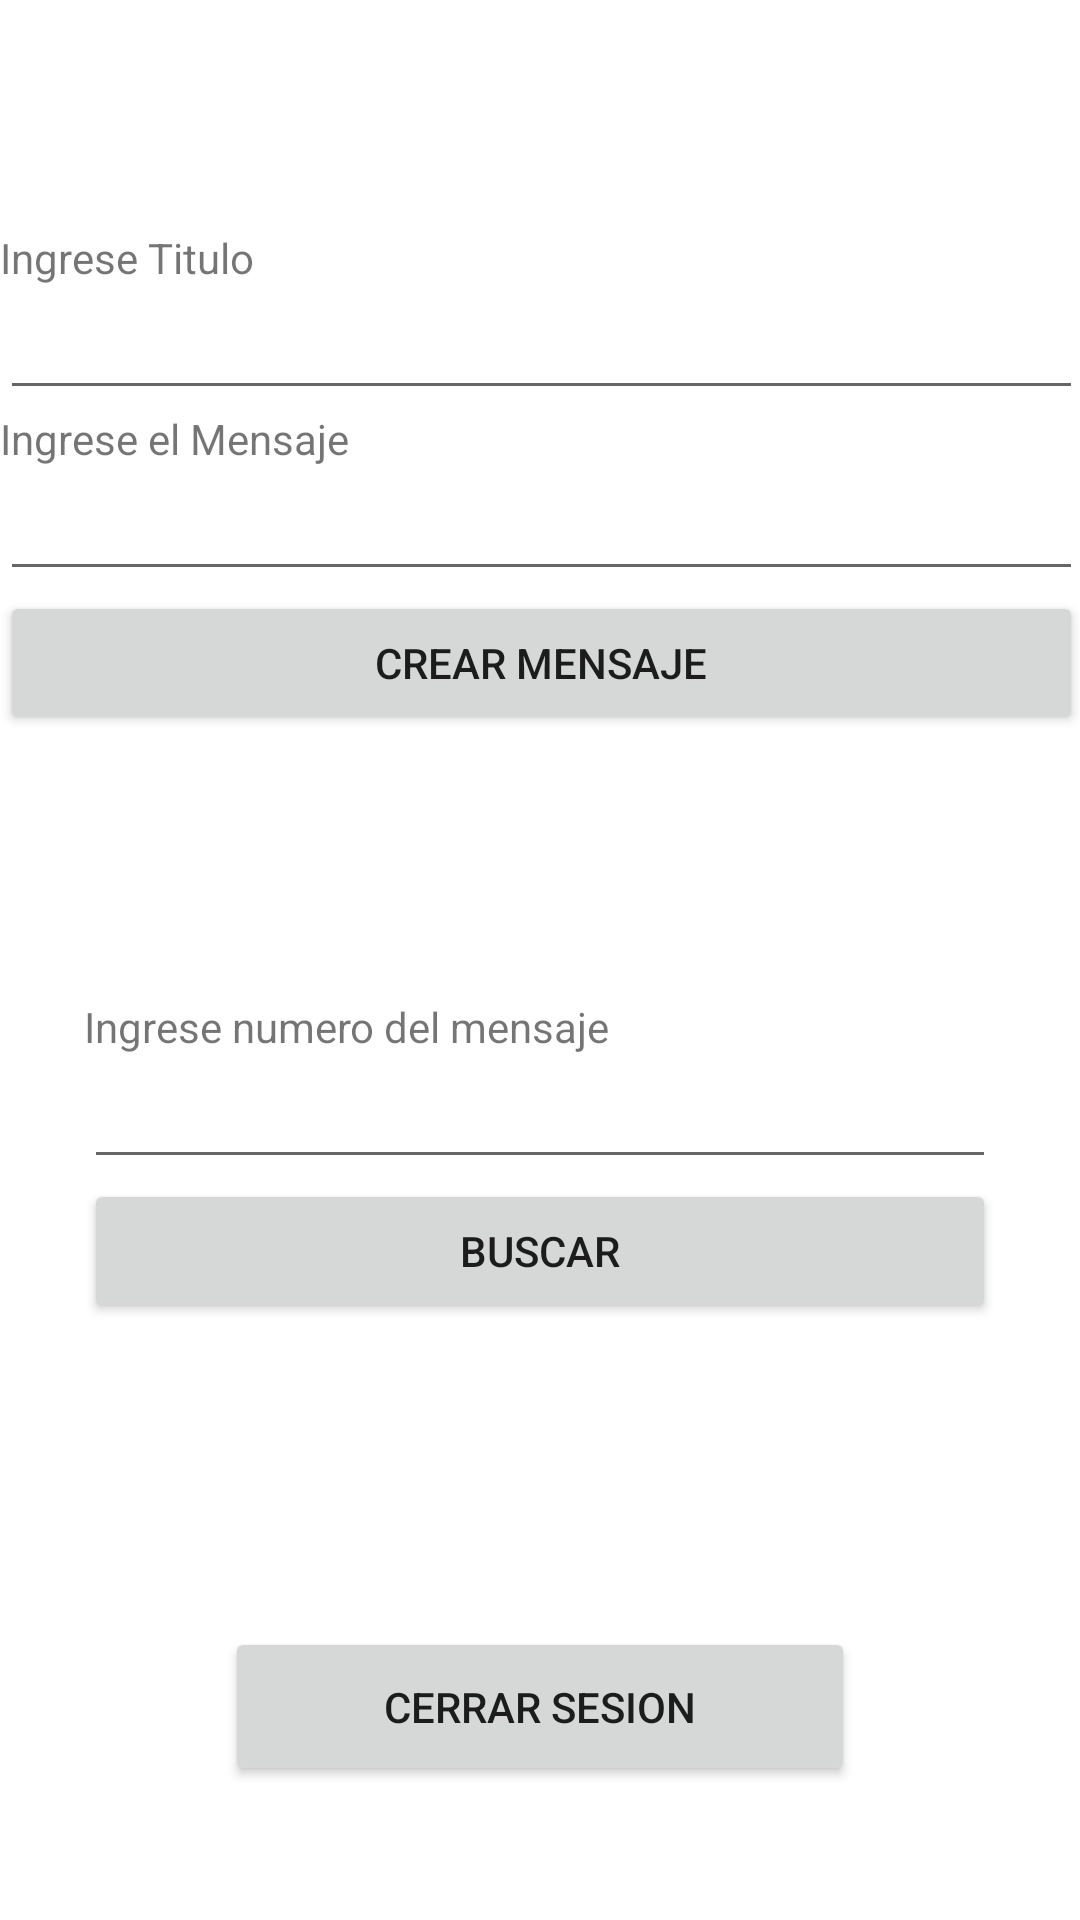

Produce the Android XML layout that renders to this screen, including the resource entries it uses.
<!-- AndroidManifest.xml: application theme Theme.FirebaseDePrueba -->
<!-- res/layout/activity_main2.xml -->
<?xml version="1.0" encoding="utf-8"?>
<androidx.constraintlayout.widget.ConstraintLayout xmlns:android="http://schemas.android.com/apk/res/android"
    xmlns:app="http://schemas.android.com/apk/res-auto"
    xmlns:tools="http://schemas.android.com/tools"
    android:layout_width="match_parent"
    android:layout_height="match_parent"
    tools:context=".MainActivity2">

    <LinearLayout
        android:id="@+id/linearLayout2"
        android:layout_width="361dp"
        android:layout_height="222dp"
        android:orientation="vertical"
        app:layout_constraintBottom_toBottomOf="parent"
        app:layout_constraintEnd_toEndOf="parent"
        app:layout_constraintHorizontal_bias="0.492"
        app:layout_constraintStart_toStartOf="parent"
        app:layout_constraintTop_toTopOf="parent"
        app:layout_constraintVertical_bias="0.183">

        <TextView
            android:id="@+id/textView4"
            android:layout_width="match_parent"
            android:layout_height="wrap_content"
            android:text="Ingrese Titulo" />

        <EditText
            android:id="@+id/crearTitulo"
            android:layout_width="match_parent"
            android:layout_height="wrap_content"
            android:ems="10"
            android:inputType="textPersonName" />

        <TextView
            android:id="@+id/textView5"
            android:layout_width="match_parent"
            android:layout_height="wrap_content"
            android:text="Ingrese el Mensaje" />

        <EditText
            android:id="@+id/crearMensaje"
            android:layout_width="match_parent"
            android:layout_height="wrap_content"
            android:ems="10"
            android:inputType="textPersonName" />

        <Button
            android:id="@+id/crearMensaje"
            android:layout_width="match_parent"
            android:layout_height="wrap_content"
            android:onClick="CrearMensaje"
            android:text="crear mensaje" />
    </LinearLayout>

    <LinearLayout
        android:id="@+id/linearLayout3"
        android:layout_width="304dp"
        android:layout_height="165dp"
        android:layout_marginTop="12dp"
        android:orientation="vertical"
        app:layout_constraintBottom_toBottomOf="parent"
        app:layout_constraintEnd_toEndOf="parent"
        app:layout_constraintStart_toStartOf="parent"
        app:layout_constraintTop_toBottomOf="@+id/linearLayout2"
        app:layout_constraintVertical_bias="0.135">

        <TextView
            android:id="@+id/textView6"
            android:layout_width="match_parent"
            android:layout_height="wrap_content"
            android:text="Ingrese numero del mensaje" />

        <EditText
            android:id="@+id/buscarMensaje"
            android:layout_width="match_parent"
            android:layout_height="wrap_content"
            android:ems="10"
            android:inputType="number" />

        <Button
            android:id="@+id/buscar"
            android:layout_width="match_parent"
            android:layout_height="wrap_content"
            android:onClick="BuscarMensaje"
            android:text="buscar" />

    </LinearLayout>

    <Button
        android:id="@+id/cerrarCecion"
        android:layout_width="210dp"
        android:layout_height="53dp"
        android:onClick="CerrarSesion"
        android:text="cerrar sesion"
        app:layout_constraintBottom_toBottomOf="parent"
        app:layout_constraintEnd_toEndOf="parent"
        app:layout_constraintStart_toStartOf="parent"
        app:layout_constraintTop_toBottomOf="@+id/linearLayout3" />
</androidx.constraintlayout.widget.ConstraintLayout>
<!-- resources referenced by this layout -->
<resources>
  <style name="Theme.FirebaseDePrueba" parent="Theme.MaterialComponents.DayNight.DarkActionBar">
          
          <item name="colorPrimary">@color/purple_500</item>
          <item name="colorPrimaryVariant">@color/purple_700</item>
          <item name="colorOnPrimary">@color/white</item>
          
          <item name="colorSecondary">@color/teal_200</item>
          <item name="colorSecondaryVariant">@color/teal_700</item>
          <item name="colorOnSecondary">@color/black</item>
          
          <item name="android:statusBarColor" tools:targetApi="l">?attr/colorPrimaryVariant</item>
          
      </style>
  <!-- not gathered from this repository: default colours our renderer supplied (Android Studio template values) -->
  <color name="purple_500">#FF6200EE</color>
  <color name="purple_700">#FF3700B3</color>
  <color name="teal_200">#FF03DAC5</color>
  <color name="teal_700">#FF018786</color>
  <color name="black">#FF000000</color>
  <color name="white">#FFFFFFFF</color>
</resources>
